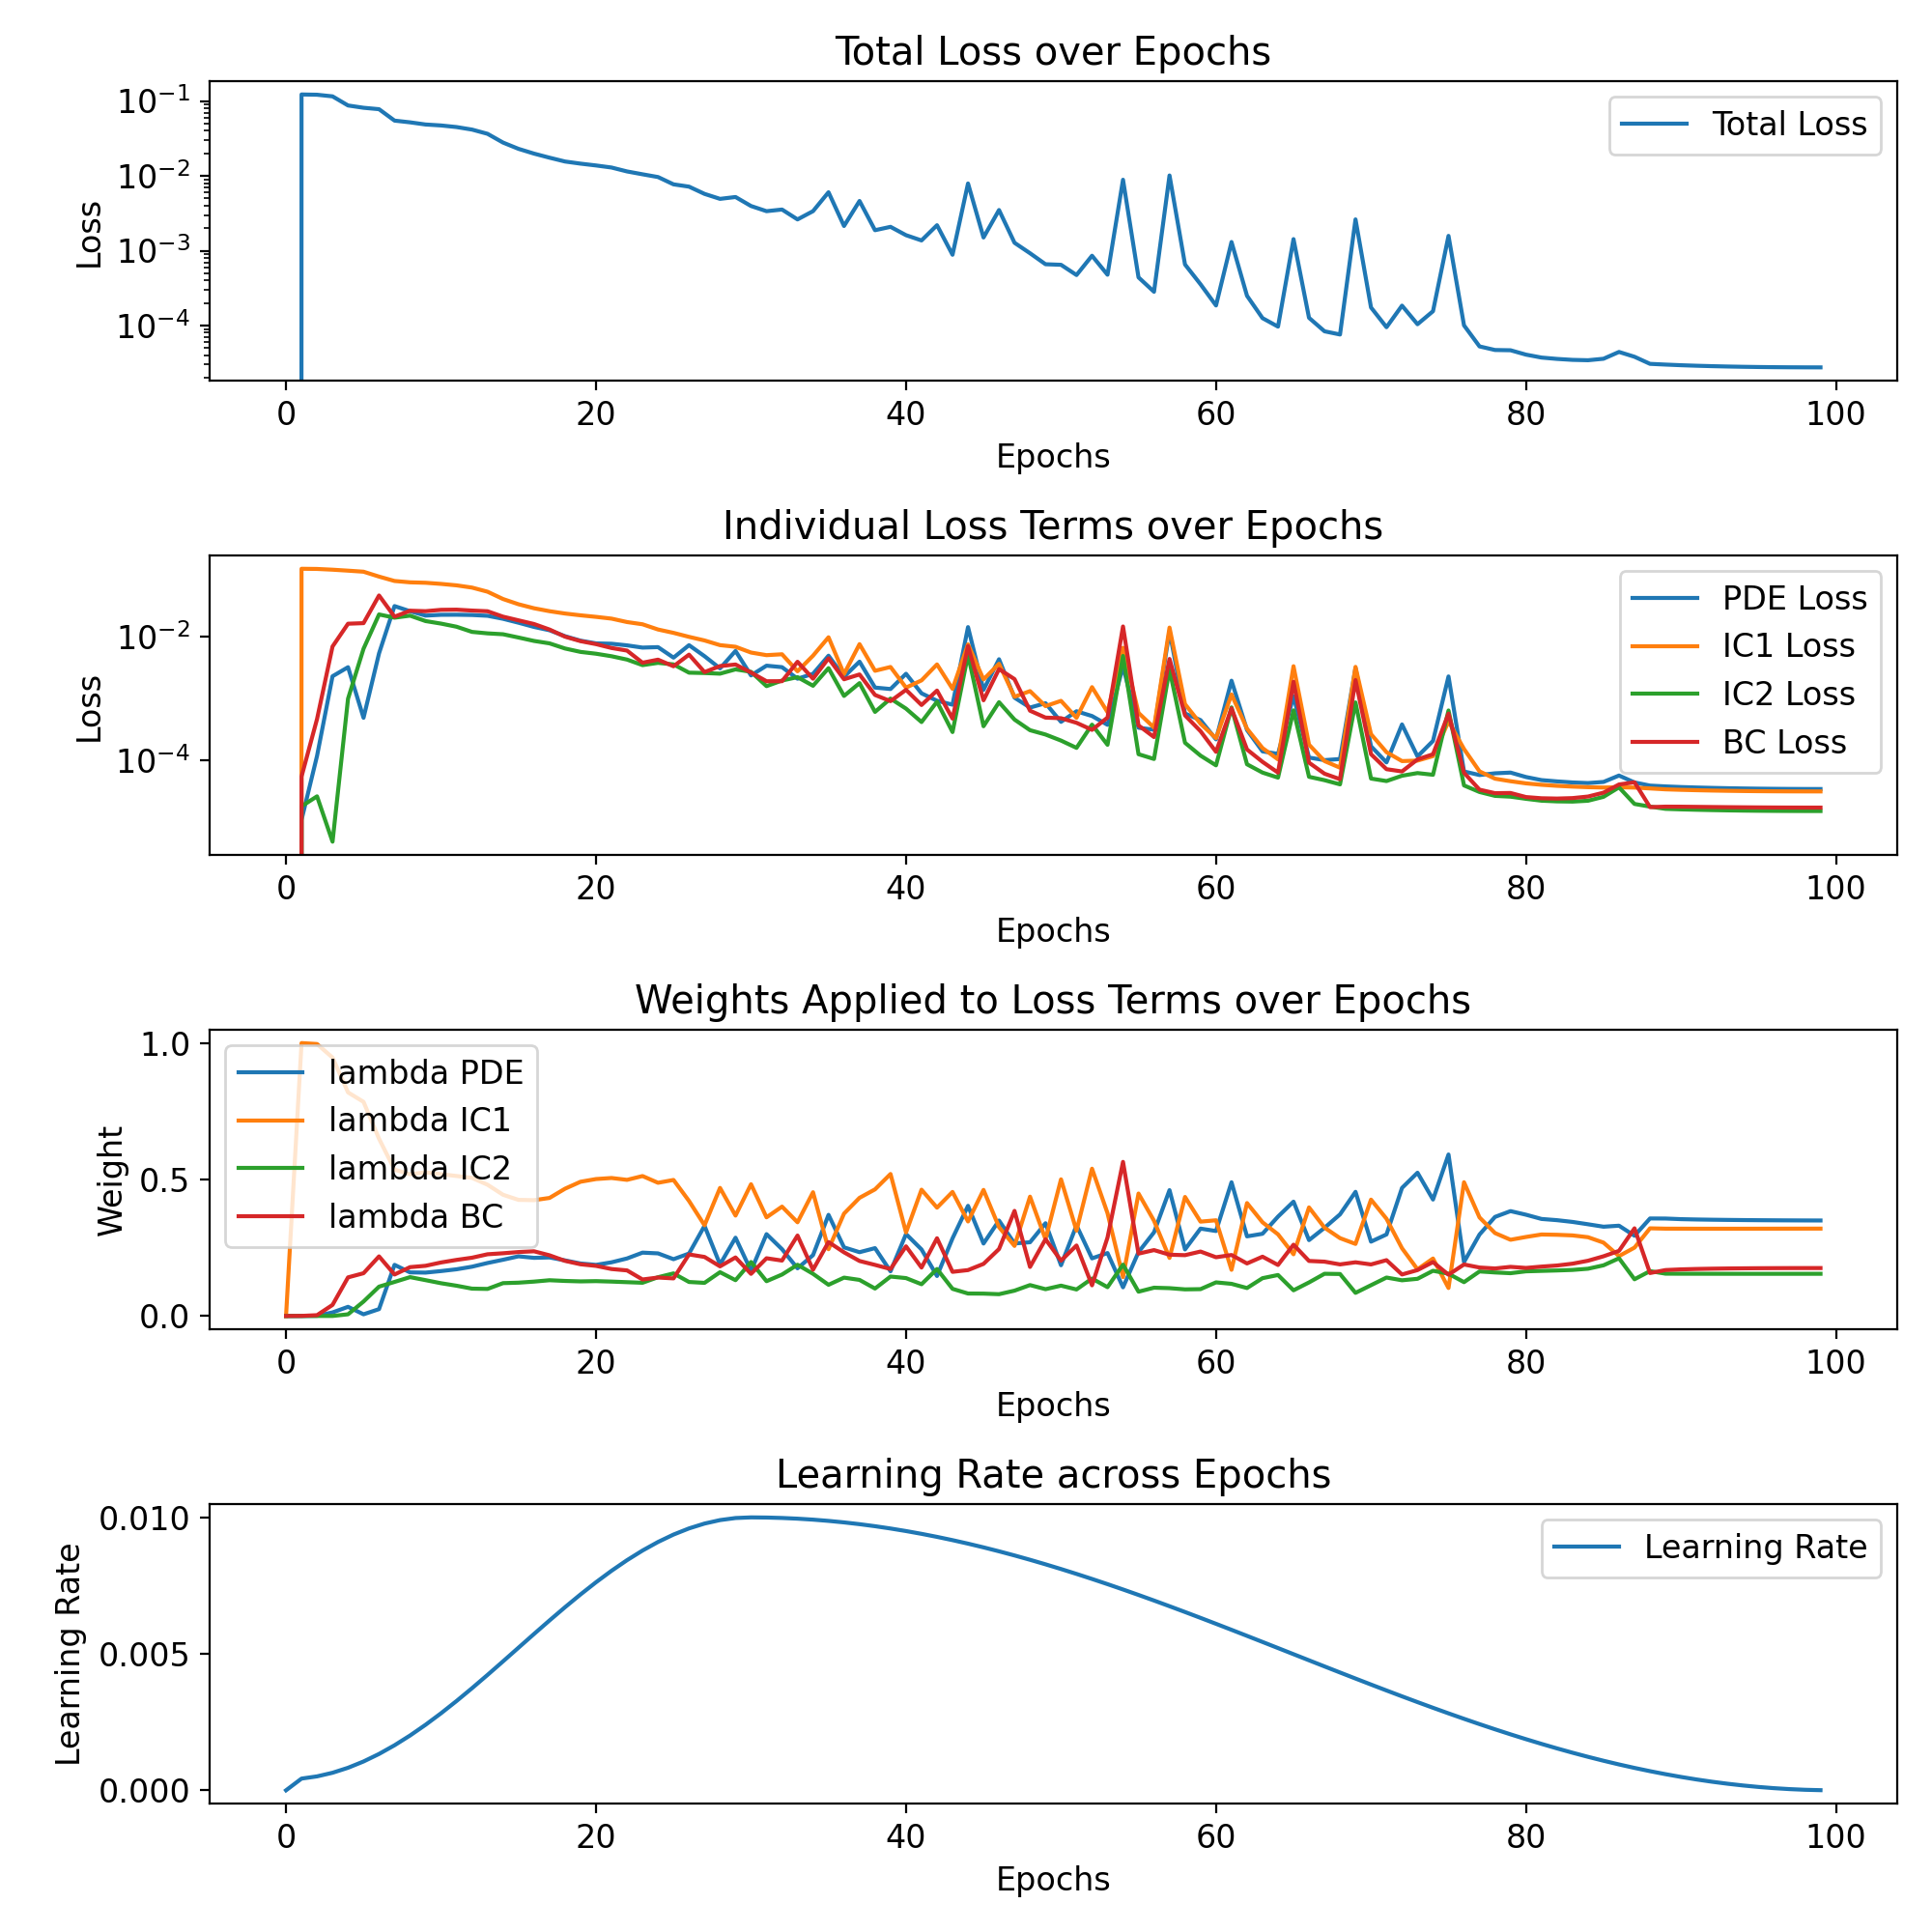

Values plotted in this chart, from the file beside it:
Total Loss, PDE Loss, IC1 Loss, IC2 Loss, BC Loss, lambda PDE, lambda IC1, lambda IC2, lambda BC, Learning Rate
0.0, 0.0, 0.0, 0.0, 0.0, 0.0, 0.0, 0.0, 0.0, 0.0
0.1223, 1.0987272617057897e-05, 0.1224, 1.8195120219388627e-05, 5.484297662405879e-05, 6.989203448424104e-05, 0.9994, 0.000148, 0.000382, 0.000429
0.1213, 0.0001179, 0.1216, 2.633303370203066e-05, 0.0004634, 0.0007719, 0.996, 0.0002043, 0.003065, 0.0005102
0.1154, 0.002267, 0.1183, 4.892618534313442e-06, 0.006838, 0.01301, 0.9462, 0.0001183, 0.04065, 0.0006429
0.08718, 0.003174, 0.1141, 0.0009862, 0.01593, 0.03359, 0.8187, 0.006251, 0.1414, 0.0008254
0.08122, 0.0004852, 0.1097, 0.00629, 0.01627, 0.006248, 0.7841, 0.05297, 0.1567, 0.001056
0.07775, 0.005304, 0.09153, 0.02247, 0.04546, 0.0252, 0.6491, 0.1074, 0.2183, 0.001332
0.05471, 0.03064, 0.0778, 0.01992, 0.02066, 0.1873, 0.536, 0.1247, 0.1519, 0.00165
0.05189, 0.02534, 0.074, 0.02149, 0.02582, 0.1597, 0.5191, 0.1423, 0.1789, 0.002008
0.04855, 0.02152, 0.0728, 0.01758, 0.02536, 0.1589, 0.526, 0.1313, 0.1838, 0.0024
0.04714, 0.02217, 0.06982, 0.01599, 0.02668, 0.1645, 0.5194, 0.12, 0.196, 0.002823
0.04488, 0.02222, 0.06614, 0.01425, 0.02684, 0.171, 0.5126, 0.1109, 0.2055, 0.003272
0.0415, 0.02202, 0.06086, 0.01176, 0.02596, 0.1805, 0.5058, 0.1002, 0.2135, 0.003742
0.03645, 0.02138, 0.05224, 0.01114, 0.0253, 0.1941, 0.4807, 0.09913, 0.2261, 0.004228
0.02784, 0.01913, 0.03983, 0.01078, 0.0207, 0.206, 0.444, 0.1203, 0.2297, 0.004725
0.02294, 0.01653, 0.03278, 0.009543, 0.01805, 0.2185, 0.4252, 0.1221, 0.2342, 0.005227
0.01982, 0.01414, 0.02827, 0.008407, 0.01575, 0.213, 0.4241, 0.1259, 0.237, 0.005728
0.01748, 0.01249, 0.02536, 0.007681, 0.01284, 0.2144, 0.4323, 0.131, 0.2223, 0.006224
0.01555, 0.01003, 0.02325, 0.006351, 0.009849, 0.2036, 0.4661, 0.1284, 0.2019, 0.006709
0.01456, 0.008492, 0.02176, 0.005598, 0.008345, 0.1922, 0.4916, 0.1267, 0.1894, 0.007177
0.01377, 0.007684, 0.02055, 0.005233, 0.007473, 0.1873, 0.5015, 0.1277, 0.1835, 0.007624
0.01292, 0.00758, 0.01924, 0.004767, 0.006472, 0.1966, 0.5054, 0.126, 0.172, 0.008043
0.01145, 0.007135, 0.01695, 0.004209, 0.005876, 0.2107, 0.4985, 0.1238, 0.167, 0.008432
0.01049, 0.006568, 0.0156, 0.003425, 0.003747, 0.232, 0.5125, 0.1217, 0.1337, 0.008785
0.009638, 0.006684, 0.01285, 0.003729, 0.004197, 0.2293, 0.4878, 0.142, 0.1408, 0.009099
0.007699, 0.004523, 0.01134, 0.00352, 0.003285, 0.2081, 0.4982, 0.156, 0.1377, 0.009371
0.007173, 0.007188, 0.009784, 0.002589, 0.005056, 0.2288, 0.4212, 0.1246, 0.2255, 0.009596
0.005742, 0.004773, 0.008559, 0.002556, 0.002648, 0.3302, 0.3322, 0.1214, 0.2162, 0.009774
0.004925, 0.003036, 0.007195, 0.002497, 0.003307, 0.1887, 0.4691, 0.1604, 0.1817, 0.009901
0.005216, 0.0058, 0.006771, 0.002927, 0.003507, 0.2867, 0.3677, 0.1311, 0.2144, 0.009977
0.003953, 0.002341, 0.005465, 0.002672, 0.002603, 0.1653, 0.4825, 0.1978, 0.1544, 0.01
0.003372, 0.003358, 0.004962, 0.001571, 0.001885, 0.2998, 0.3613, 0.1274, 0.2115, 0.009994
0.003548, 0.003178, 0.005129, 0.001935, 0.001888, 0.2446, 0.4005, 0.1518, 0.203, 0.009979
0.002617, 0.002069, 0.002728, 0.002193, 0.003881, 0.1746, 0.3431, 0.1876, 0.2946, 0.009953
0.003375, 0.002483, 0.004866, 0.001593, 0.00207, 0.2228, 0.4533, 0.1545, 0.1694, 0.009917
0.006041, 0.004865, 0.009628, 0.003064, 0.004418, 0.3704, 0.2446, 0.1143, 0.2708, 0.009872
0.002138, 0.002225, 0.002459, 0.001093, 0.002027, 0.2513, 0.375, 0.1405, 0.2332, 0.009816
0.004616, 0.003901, 0.007462, 0.001758, 0.002425, 0.2337, 0.4327, 0.1322, 0.2015, 0.009751
0.001878, 0.00149, 0.002778, 0.000604, 0.001133, 0.2485, 0.4637, 0.1006, 0.1872, 0.009677
0.002083, 0.001412, 0.003199, 0.0009908, 0.0009003, 0.1636, 0.52, 0.1444, 0.172, 0.009593
0.001611, 0.002486, 0.001488, 0.0006823, 0.001371, 0.3001, 0.3059, 0.1388, 0.2551, 0.009499
0.00137, 0.001204, 0.001945, 0.0004147, 0.0007805, 0.2438, 0.4625, 0.1163, 0.1773, 0.009397
0.00219, 0.0009139, 0.003517, 0.0008817, 0.001334, 0.1465, 0.3967, 0.1721, 0.2847, 0.009286
0.0008822, 0.0007893, 0.001422, 0.0002859, 0.0004711, 0.2843, 0.4544, 0.09949, 0.1617, 0.009166
0.007915, 0.01406, 0.007406, 0.005046, 0.006941, 0.4034, 0.3462, 0.08228, 0.1681, 0.009038
0.0015, 0.001369, 0.002016, 0.0003549, 0.0009296, 0.2654, 0.4618, 0.08195, 0.1909, 0.008901
0.003494, 0.004262, 0.003602, 0.000867, 0.00296, 0.3496, 0.3253, 0.07987, 0.2452, 0.008757
0.001276, 0.001024, 0.001059, 0.0004545, 0.00204, 0.2656, 0.2566, 0.09282, 0.3849, 0.008605
0.0009248, 0.0007094, 0.001307, 0.0003064, 0.0006315, 0.2701, 0.437, 0.1132, 0.1797, 0.008446
0.0006592, 0.0008345, 0.0007488, 0.000261, 0.0004886, 0.3397, 0.281, 0.09822, 0.2811, 0.00828
0.000648, 0.0004178, 0.0009108, 0.0002085, 0.0004782, 0.1858, 0.5005, 0.1111, 0.2026, 0.008108
0.000473, 0.0006188, 0.0004853, 0.000159, 0.0004032, 0.332, 0.3126, 0.09717, 0.2582, 0.007929
0.0008564, 0.0005183, 0.001514, 0.0003764, 0.0003103, 0.211, 0.5395, 0.1371, 0.1124, 0.007744
0.0004774, 0.0003741, 0.0005987, 0.0001783, 0.0004892, 0.2305, 0.3766, 0.1056, 0.2873, 0.007554
0.00887, 0.003277, 0.00652, 0.004817, 0.01438, 0.105, 0.1425, 0.1882, 0.5643, 0.007358
0.0004399, 0.0003358, 0.0005822, 0.0001258, 0.0003658, 0.2341, 0.4485, 0.08902, 0.2284, 0.007158
0.0002827, 0.000312, 0.0003379, 0.0001053, 0.0002374, 0.3063, 0.3487, 0.1036, 0.2414, 0.006954
0.01011, 0.01209, 0.01379, 0.00292, 0.004313, 0.461, 0.2126, 0.102, 0.2245, 0.006745
0.000654, 0.0005698, 0.0008064, 0.0001921, 0.0005311, 0.2438, 0.4359, 0.09751, 0.2228, 0.006533
0.0003561, 0.0004457, 0.0003896, 0.0001193, 0.0002957, 0.32, 0.3455, 0.09837, 0.2361, 0.006318
... 40 more rows
